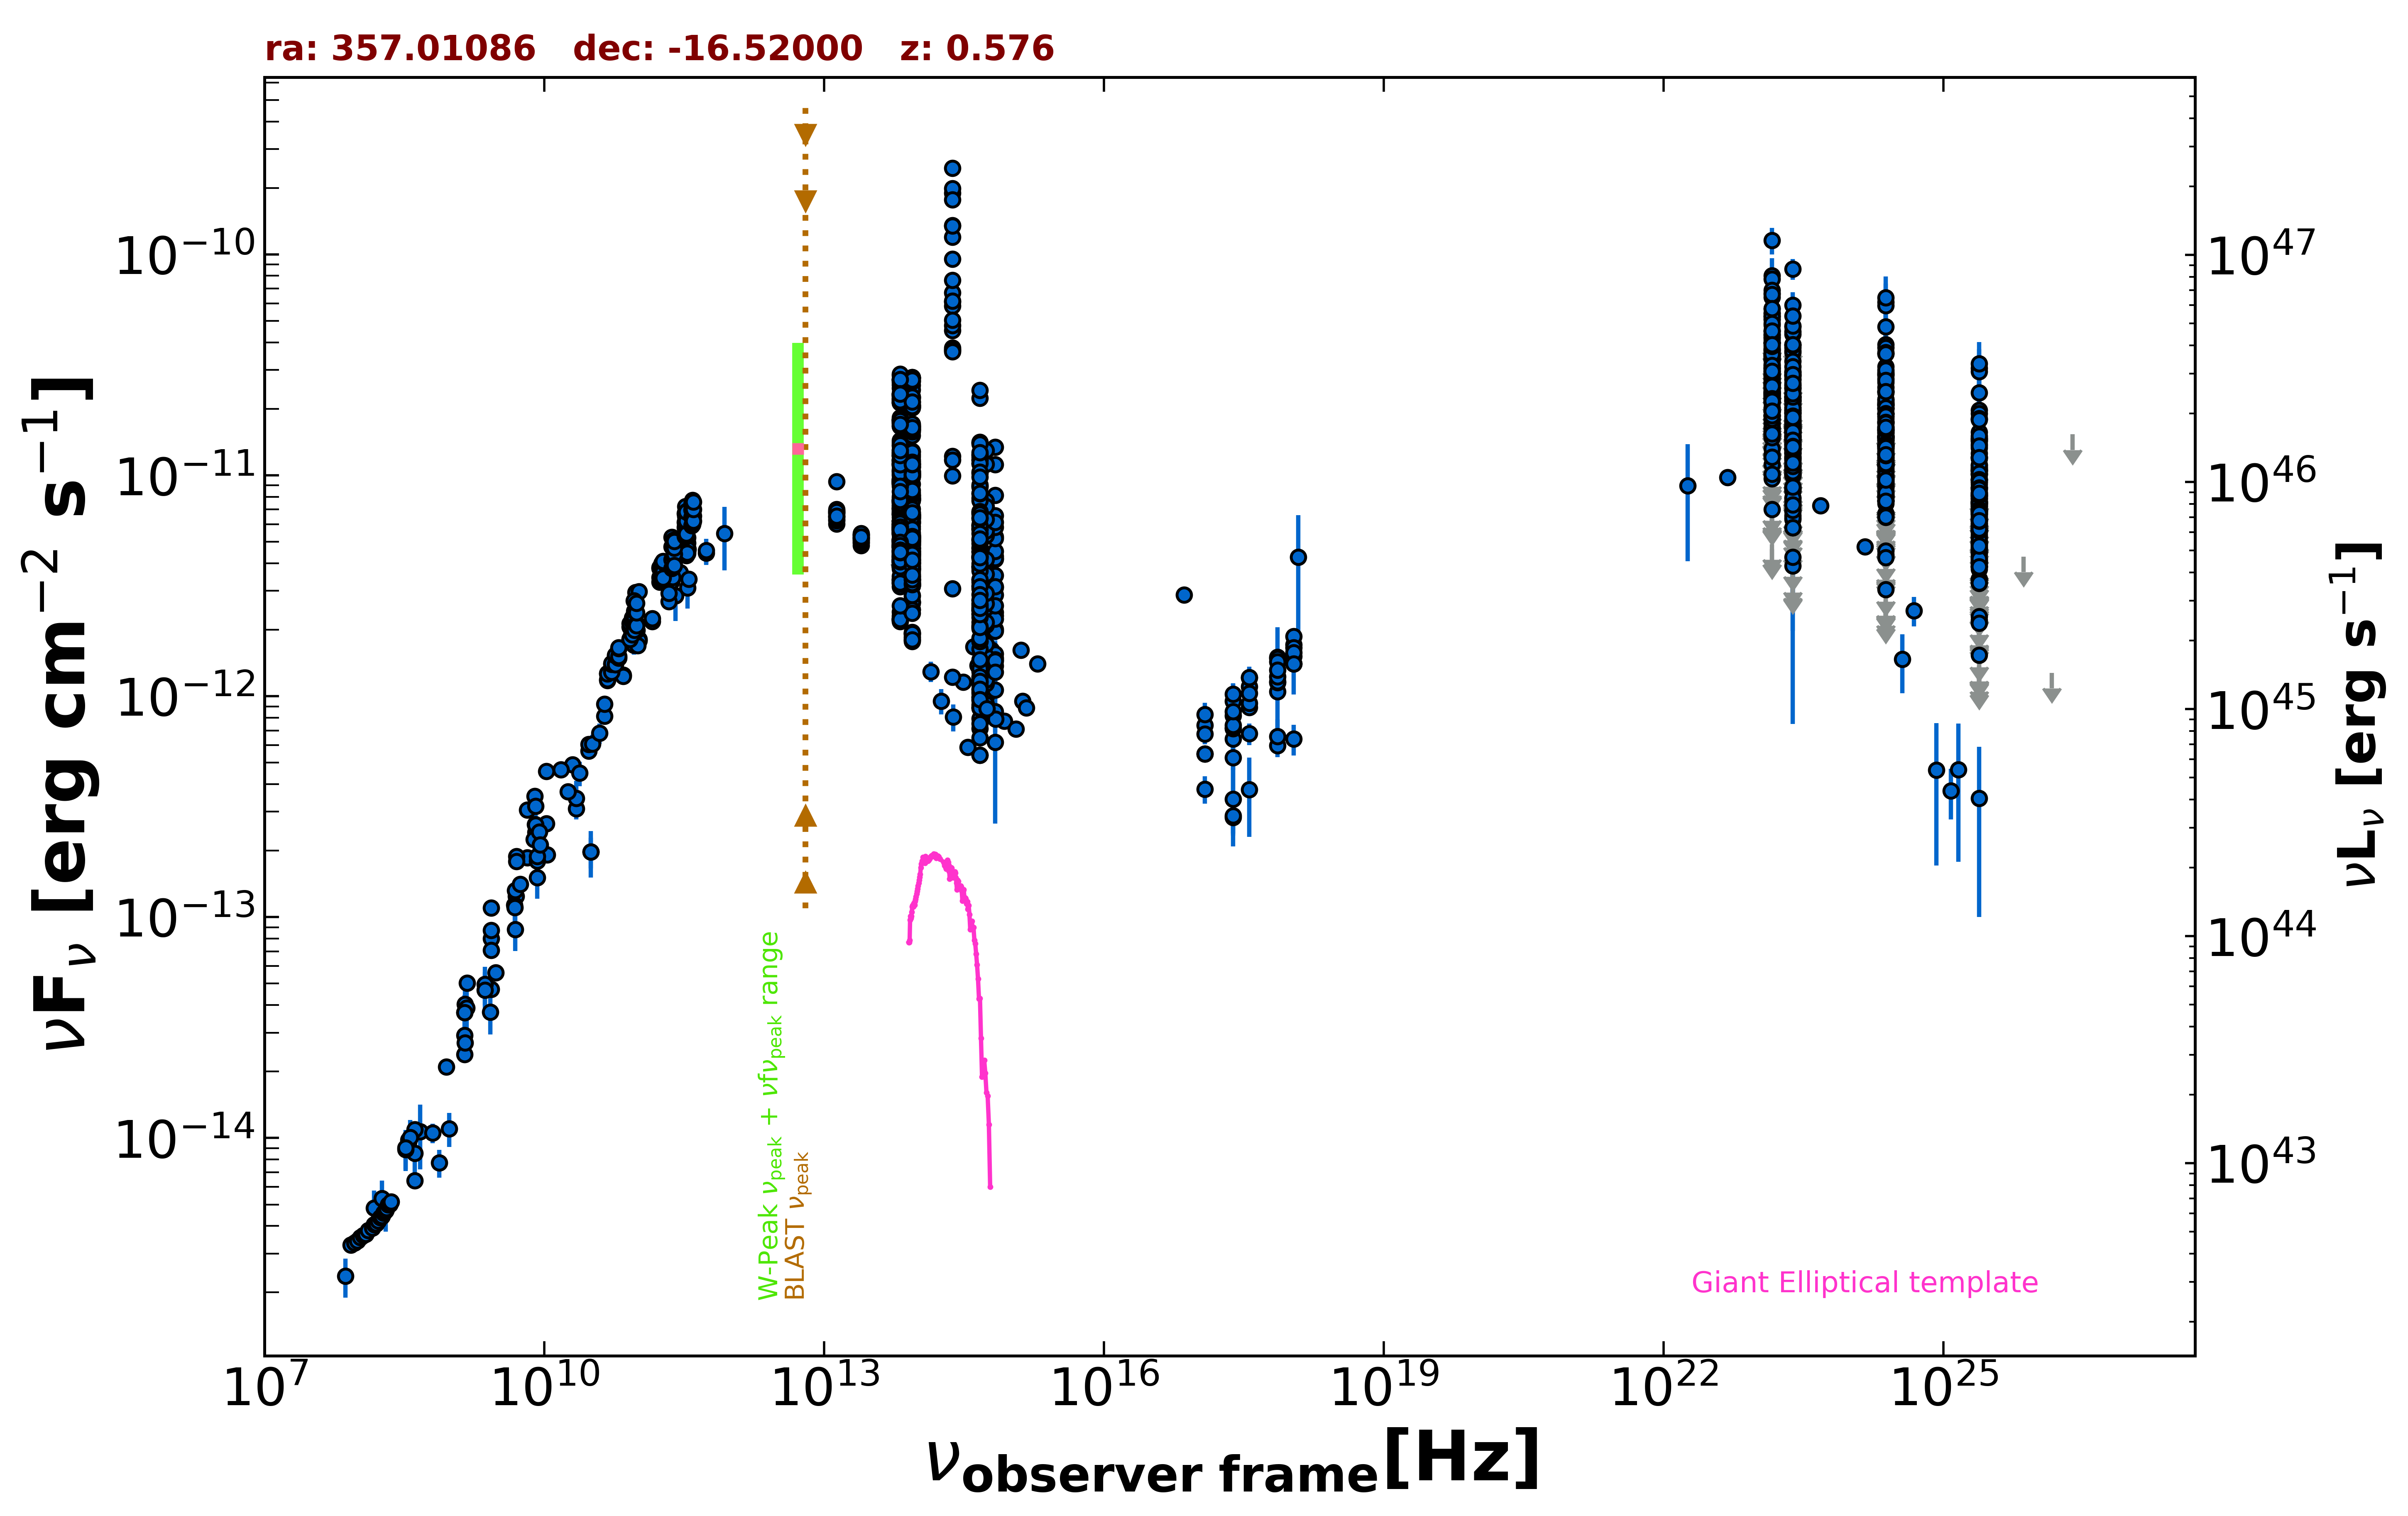

The table this chart was drawn from, first rows:
freq., flux, err_flux, MJD_start, MJD_end, flag, catalog, reference
1.400e+09, 3.698e-14, 1.110e-15, 55000, 55000, , NVSS, Condon et al. 1998  AJ  115  1693
8.870e+08, 2.100e-14, 1.475e-15, 55000, 55000, , RACS, Hale et al. 2021  PASA  38  e058
3.000e+09, 5.599e-14, 1.850e-16, 55000, 55000, , VLASSQL, Gordon et al. 2021  ApJS  255  30
2.418e+17, 6.395e-13, 3.180e-13, 55000, 55000, , XMMSL2, Saxton et al. 2008  A&A  480  611
7.253e+17, 1.501e-12, 5.471e-13, 55000, 55000, , XMMSL2, Saxton et al. 2008  A&A  480  611
1.209e+18, 4.268e-12, 2.340e-12, 55000, 55000, , XMMSL2, Saxton et al. 2008  A&A  480  611
2.418e+17, 8.181e-13, 3.219e-13, 55000, 55000, , XMMSL2, Saxton et al. 2008  A&A  480  611
7.253e+17, 1.049e-12, 4.278e-13, 55000, 55000, , XMMSL2, Saxton et al. 2008  A&A  480  611
2.418e+17, 7.144e-13, 1.306e-13, 55000, 55000, , RASS, Boller et al. 2016  A&A  103  1
2.418e+17, 7.191e-13, 3.430e-14, 54092, 55171, , 1OUSX, Giommi et al. in preparation
1.209e+17, 5.480e-13, 2.755e-14, 54092, 55171, , 1OUSX, Giommi et al. in preparation
3.627e+17, 8.902e-13, 4.110e-14, 54092, 55171, , 1OUSX, Giommi et al. in preparation
7.253e+17, 1.152e-12, 3.200e-14, 54092, 55171, , 1OUSX, Giommi et al. in preparation
1.088e+18, 1.405e-12, 6.900e-14, 54092, 55171, , 1OUSX, Giommi et al. in preparation
7.253e+17, 1.165e-12, 3.250e-14, 55000, 55000, , 2SXPS, Evans et al. 2020  ApJS  247  54
1.209e+17, 7.378e-13, 3.865e-14, 55000, 55000, , 2SXPS, Evans et al. 2020  ApJS  247  54
3.627e+17, 1.106e-12, 5.200e-14, 55000, 55000, , 2SXPS, Evans et al. 2020  ApJS  247  54
1.088e+18, 1.708e-12, 8.750e-14, 55000, 55000, , 2SXPS, Evans et al. 2020  ApJS  247  54
2.418e+17, 2.834e-13, 4.445e-14, 55000, 55000, , IPC2E, Harris et al. 1990  VizieR  IX/13/2e
2.418e+17, 2.878e-13, 5.420e-14, 55000, 55000, , IPC2E, Harris et al. 1990  VizieR  IX/13/2e
2.418e+17, 9.516e-13, 0.000e+00, 55000, 55000, , Chandra-CSC2, Evans et al. 2010  ApJS  189  37
1.088e+18, 1.864e-12, 0.000e+00, 55000, 55000, , Chandra-CSC2, Evans et al. 2010  ApJS  189  37
3.627e+17, 1.218e-12, 0.000e+00, 55000, 55000, , Chandra-CSC2, Evans et al. 2010  ApJS  189  37
7.253e+17, 1.485e-12, 0.000e+00, 55000, 55000, , Chandra-CSC2, Evans et al. 2010  ApJS  189  37
7.253e+16, 2.875e-12, 0.000e+00, 55000, 55000, , Chandra-CSC2, Evans et al. 2010  ApJS  189  37
1.500e+08, 4.063e-15, 4.060e-16, 55000, 55000, , TGSS150, Intema et al. 2017  A&A  598  A781
3.520e+08, 9.610e-15, 1.050e-17, 55000, 55000, , WISH352, De Bruce et al. 2002  A&A  394  59
3.520e+08, 9.789e-15, 1.000e-17, 55000, 55000, , WISH352, De Bruce et al. 2002  A&A  394  59
5.000e+09, 1.244e-13, 6.200e-15, 55000, 55000, , AT20G, Murphy et al. 2010  MNRAS  402  2403
8.000e+09, 2.632e-13, 1.380e-14, 55000, 55000, , AT20G, Murphy et al. 2010  MNRAS  402  2403
2.000e+10, 4.898e-13, 3.200e-14, 55000, 55000, , AT20G, Murphy et al. 2010  MNRAS  402  2403
8.400e+09, 1.881e-13, 0.000e+00, 55000, 55000, , CRATES, Healey et al. 2007  ApJS  171  61
2.200e+10, 3.102e-13, 2.640e-14, 55000, 55000, , KUEHR, Kuehr et al. 1981  A&AS  45  367
6.600e+09, 1.861e-13, 7.900e-15, 55000, 55000, , KUEHR, Kuehr et al. 1981  A&AS  45  367
7.500e+08, 7.725e-15, 1.125e-15, 55000, 55000, , KUEHR, Kuehr et al. 1981  A&AS  45  367
4.900e+09, 1.323e-13, 6.900e-15, 55000, 55000, , KUEHR, Kuehr et al. 1981  A&AS  45  367
2.700e+09, 7.992e-14, 2.700e-15, 55000, 55000, , KUEHR, Kuehr et al. 1981  A&AS  45  367
6.600e+09, 3.062e-13, 9.250e-15, 55000, 55000, , KUEHR, Kuehr et al. 1981  A&AS  45  367
1.500e+10, 4.650e-13, 2.400e-14, 55000, 55000, , KUEHR, Kuehr et al. 1981  A&AS  45  367
1.400e+09, 2.912e-14, 1.120e-15, 55000, 55000, , KUEHR, Kuehr et al. 1981  A&AS  45  367
2.695e+09, 8.732e-14, 2.965e-15, 55000, 55000, , KUEHR, Kuehr et al. 1981  A&AS  45  367
2.695e+09, 4.716e-14, 1.080e-15, 55000, 55000, , KUEHR, Kuehr et al. 1981  A&AS  45  367
5.009e+09, 1.883e-13, 3.500e-15, 55000, 55000, , KUEHR, Kuehr et al. 1981  A&AS  45  367
8.085e+09, 2.425e-13, 1.135e-14, 55000, 55000, , KUEHR, Kuehr et al. 1981  A&AS  45  367
7.875e+09, 3.520e-13, 1.180e-14, 55000, 55000, , KUEHR, Kuehr et al. 1981  A&AS  45  367
4.080e+08, 6.406e-15, 4.080e-16, 55000, 55000, , KUEHR, Kuehr et al. 1981  A&AS  45  367
2.695e+09, 7.088e-14, 2.425e-15, 55000, 55000, , KUEHR, Kuehr et al. 1981  A&AS  45  367
1.480e+09, 5.032e-14, 2.520e-15, 55000, 55000, , KUEHR, Kuehr et al. 1981  A&AS  45  367
7.780e+09, 2.248e-13, 7.000e-15, 55000, 55000, , KUEHR, Kuehr et al. 1981  A&AS  45  367
3.140e+10, 1.978e-13, 3.140e-14, 55000, 55000, , KUEHR, Kuehr et al. 1981  A&AS  45  367
3.140e+10, 1.978e-13, 4.710e-14, 55000, 55000, , KUEHR, Kuehr et al. 1981  A&AS  45  367
1.400e+09, 2.394e-14, 9.800e-16, 55000, 55000, , KUEHR, Kuehr et al. 1981  A&AS  45  367
1.050e+10, 2.656e-13, 8.350e-15, 55000, 55000, , KUEHR, Kuehr et al. 1981  A&AS  45  367
8.085e+09, 3.185e-13, 1.135e-14, 55000, 55000, , KUEHR, Kuehr et al. 1981  A&AS  45  367
4.680e+08, 1.067e-14, 3.461e-15, 55000, 55000, , KUEHR, Kuehr et al. 1981  A&AS  45  367
1.410e+09, 2.693e-14, 2.260e-15, 55000, 55000, , KUEHR, Kuehr et al. 1981  A&AS  45  367
2.650e+09, 3.710e-14, 7.685e-15, 55000, 55000, , KUEHR, Kuehr et al. 1981  A&AS  45  367
2.700e+09, 1.102e-13, 3.750e-15, 55000, 55000, , KUEHR, Kuehr et al. 1981  A&AS  45  367
5.009e+09, 1.788e-13, 6.500e-15, 55000, 55000, , KUEHR, Kuehr et al. 1981  A&AS  45  367
6.350e+08, 1.054e-14, 1.079e-15, 55000, 55000, , KUEHR, Kuehr et al. 1981  A&AS  45  367
... 1,716 more rows
